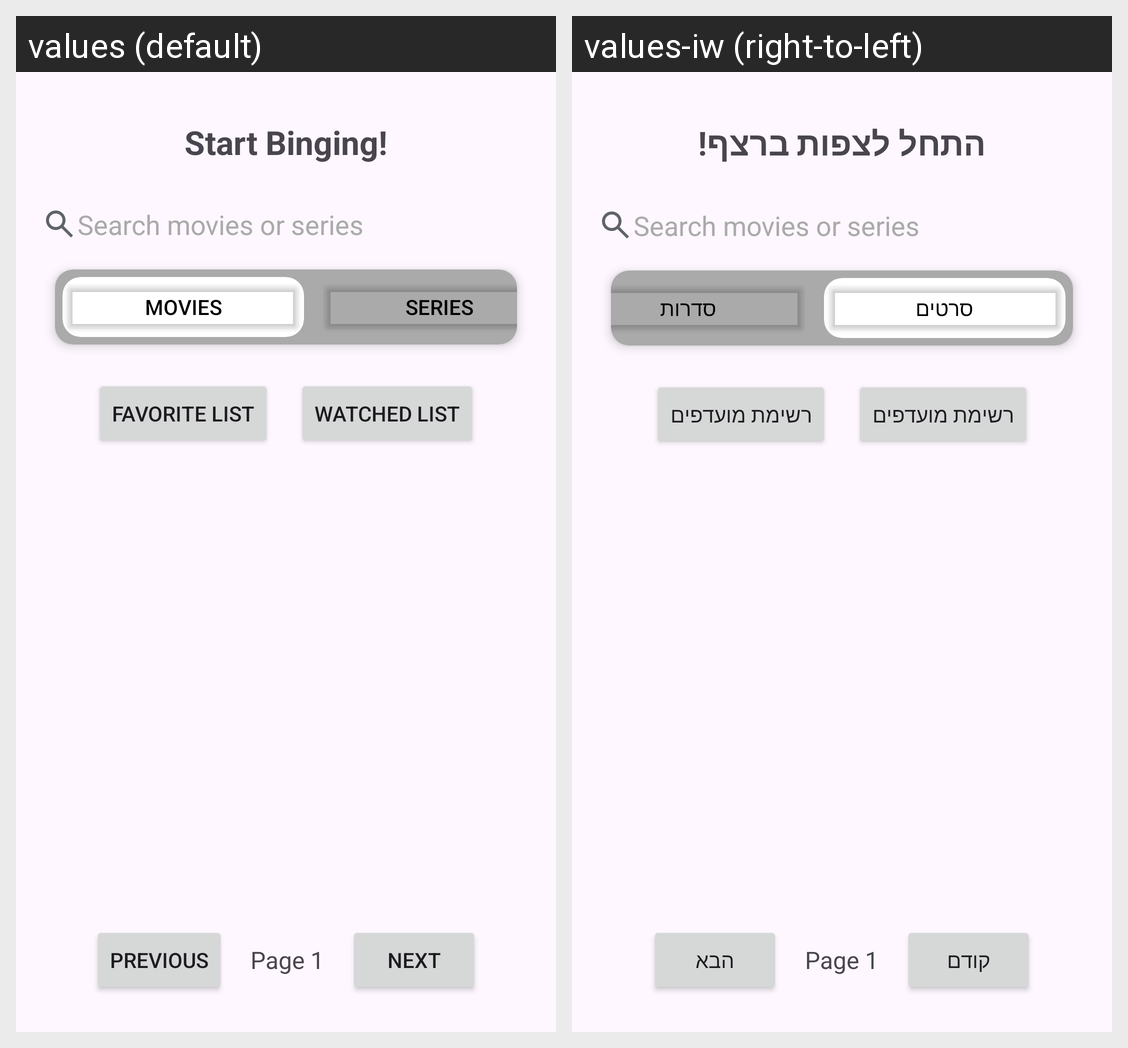

Locale-by-locale string values for the Android screen shown in this grid:
Android screen res/layout/fragment_main.xml rendered under 2 locales, left to right: values (default), values-iw (right-to-left). Device: Nexus 5 (rendered at 1080×1920; each locale shown at half size, 540×960, under a caption strip naming it); theme Theme.BingeMe.
Strings drawn on this screen, with the default value and each locale's value (text and hints the layout hard-codes, and strings that could not be matched under every locale, appear in the picture but are not listed):

start_binging
  values: Start Binging!
  values-iw: התחל לצפות ברצף!

movies
  values: Movies
  values-iw: סרטים

series
  values: Series
  values-iw: סדרות

go_to_favorite
  values: Favorite List
  values-iw: רשימת מועדפים

go_to_watched
  values: Watched List
  values-iw: רשימת מועדפים

previous
  values: Previous
  values-iw: קודם

next
  values: Next
  values-iw: הבא
